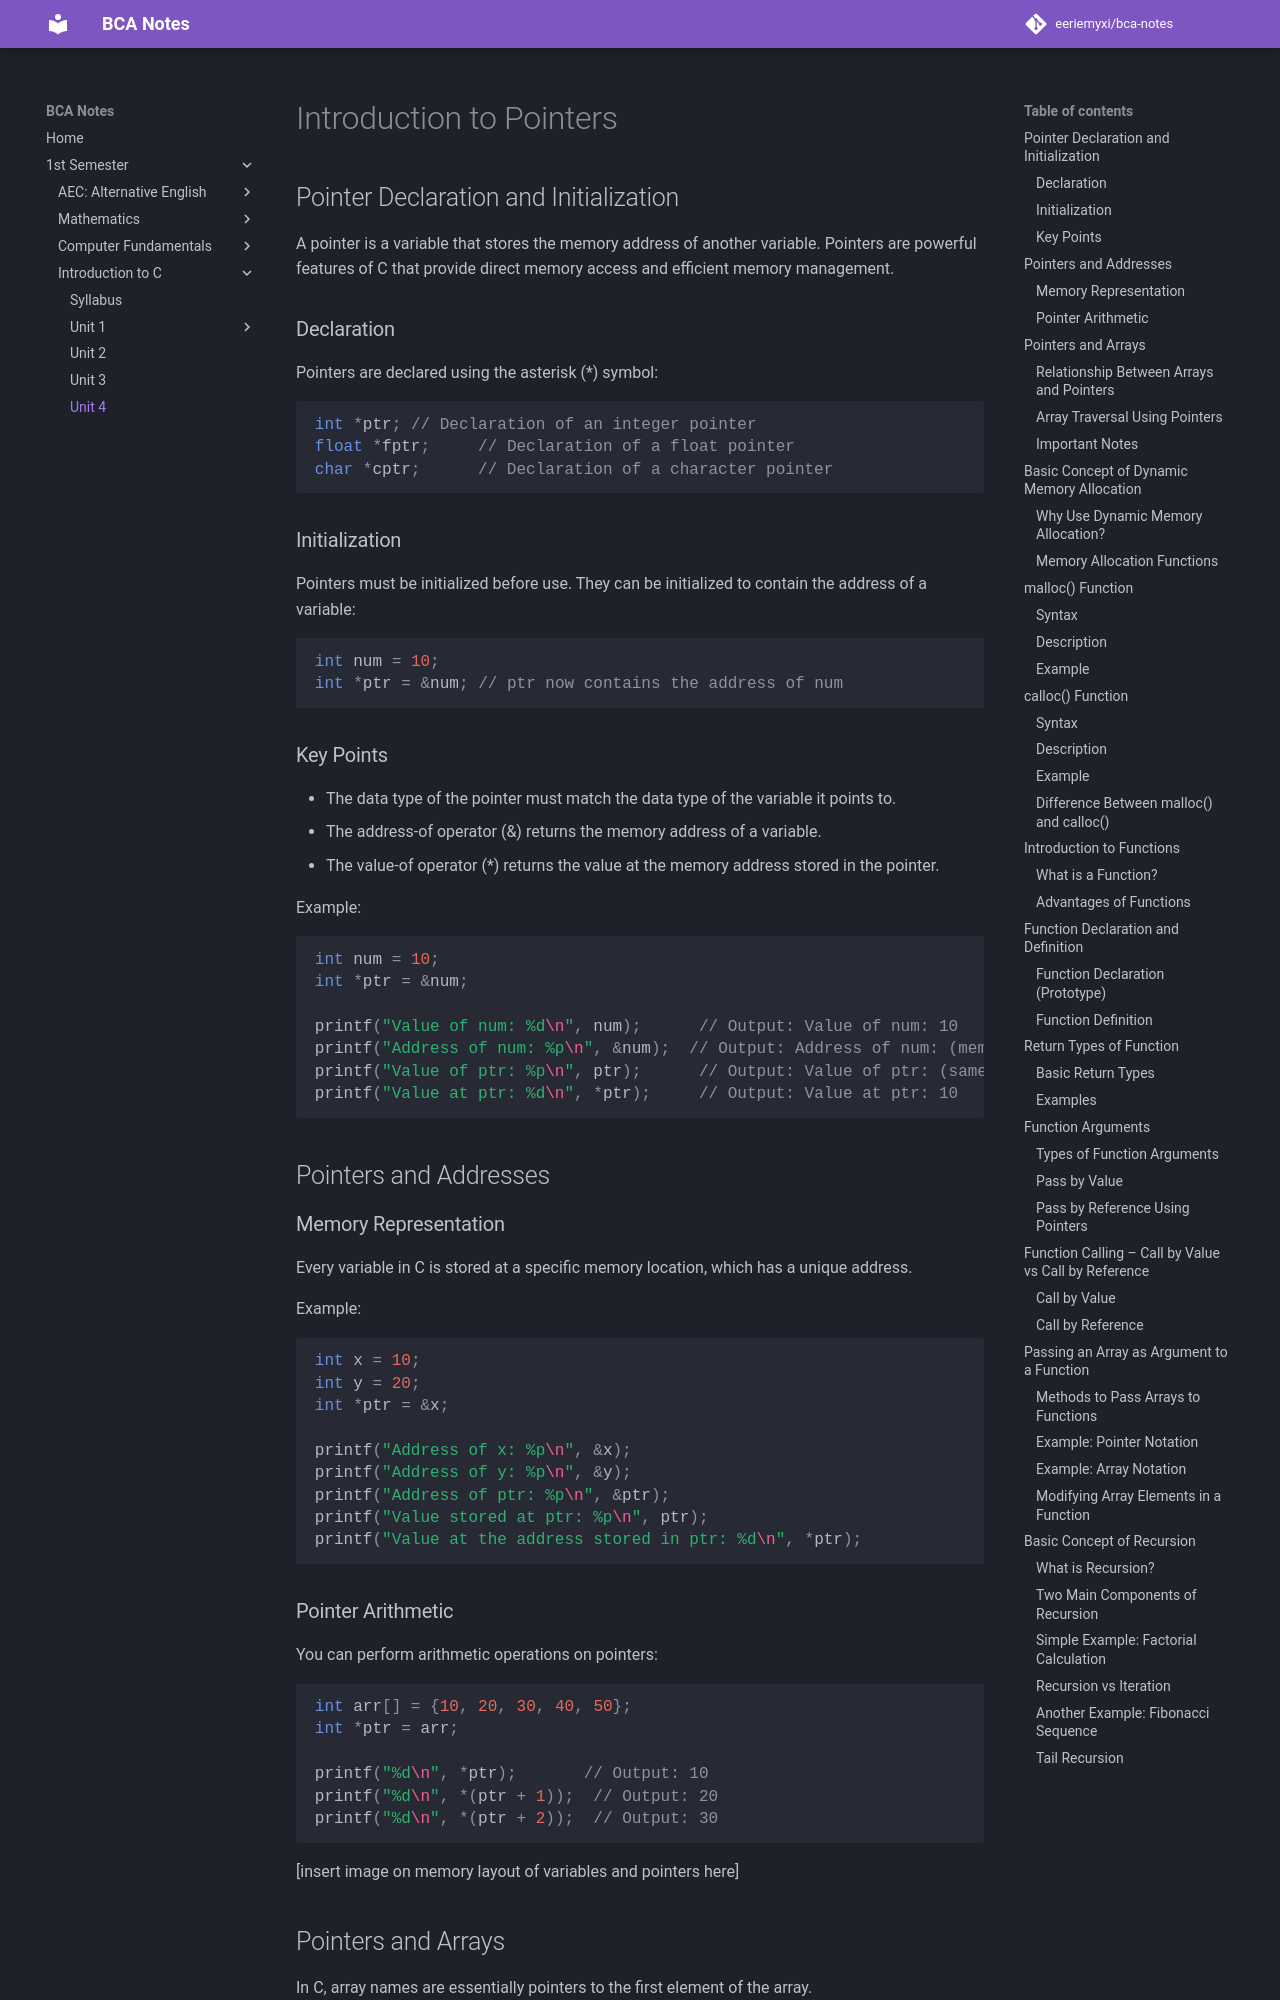

repository: eeriemyxi/bca-notes · page: sem1/c/u4/index.html · generator: mkdocs

# Introduction to Pointers

## Pointer Declaration and Initialization

A pointer is a variable that stores the memory address of another variable. Pointers are powerful features of C that provide direct memory access and efficient memory management.

### Declaration

Pointers are declared using the asterisk (*) symbol:

```c
int *ptr; // Declaration of an integer pointer
float *fptr;     // Declaration of a float pointer
char *cptr;      // Declaration of a character pointer
```

### Initialization

Pointers must be initialized before use. They can be initialized to contain the address of a variable:

```c
int num = 10;
int *ptr = &num; // ptr now contains the address of num
```

### Key Points

- The data type of the pointer must match the data type of the variable it points to.
- The address-of operator (&) returns the memory address of a variable.
- The value-of operator (*) returns the value at the memory address stored in the pointer.

Example:

```c
int num = 10;
int *ptr = &num;

printf("Value of num: %d\n", num);      // Output: Value of num: 10
printf("Address of num: %p\n", &num);  // Output: Address of num: (memory address)
printf("Value of ptr: %p\n", ptr);      // Output: Value of ptr: (same memory address)
printf("Value at ptr: %d\n", *ptr);     // Output: Value at ptr: 10
```

## Pointers and Addresses

### Memory Representation

Every variable in C is stored at a specific memory location, which has a unique address.

Example:

```c
int x = 10;
int y = 20;
int *ptr = &x;

printf("Address of x: %p\n", &x);
printf("Address of y: %p\n", &y);
printf("Address of ptr: %p\n", &ptr);
printf("Value stored at ptr: %p\n", ptr);
printf("Value at the address stored in ptr: %d\n", *ptr);
```
